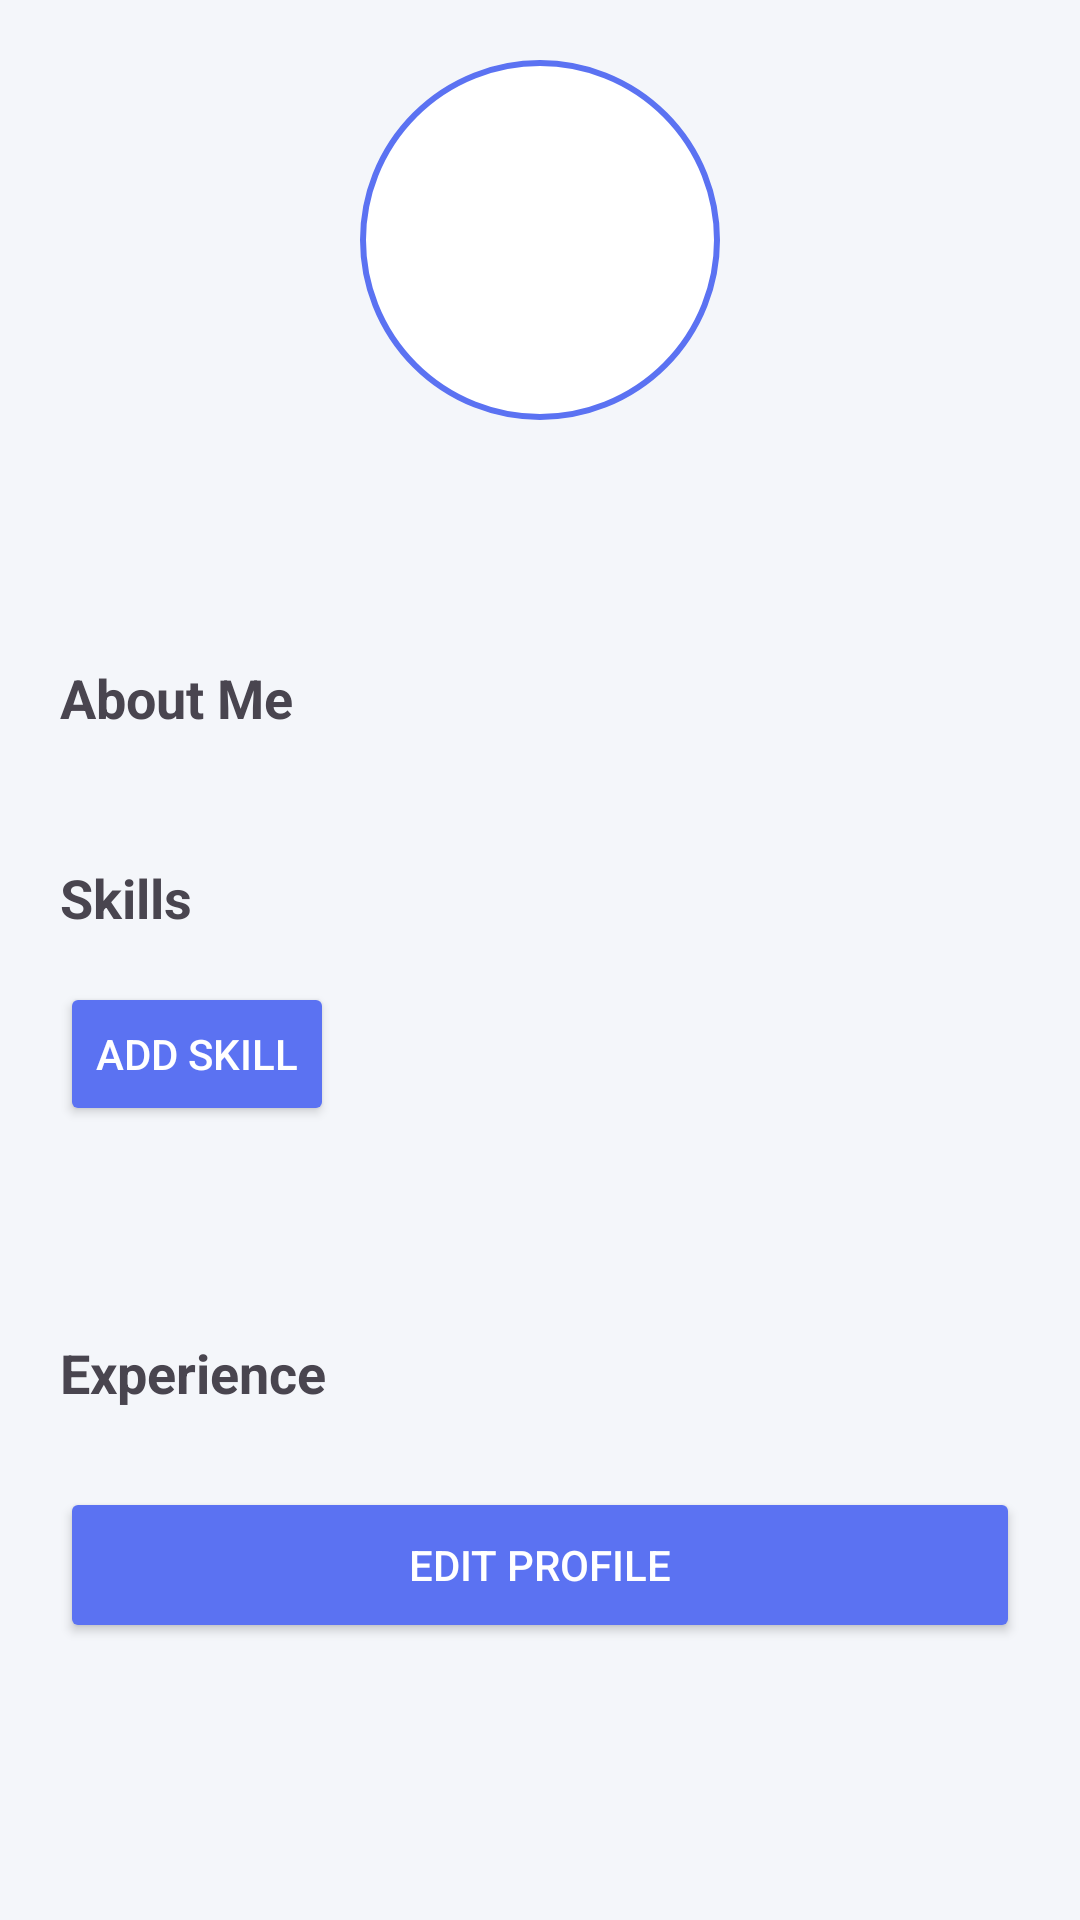

Layout XML and referenced resources for this Android screen:
<!-- AndroidManifest.xml: application theme Theme.Univents -->
<!-- res/layout/fragment_profile.xml -->
<ScrollView xmlns:android="http://schemas.android.com/apk/res/android"
    android:layout_width="match_parent"
    android:layout_height="match_parent"
    android:padding="20dp"
    android:background="#F4F6FA">

    <LinearLayout
        android:layout_width="match_parent"
        android:layout_height="wrap_content"
        android:orientation="vertical">

        <ImageView
            android:id="@+id/imgProfile"
            android:layout_width="120dp"
            android:layout_height="120dp"
            android:layout_gravity="center"
            android:src="@drawable/ic_profile"
            android:background="@drawable/rounded_image"
            android:padding="2dp"
            android:layout_marginBottom="16dp"/>

        <TextView
            android:id="@+id/txtProfileName"
            android:textSize="22sp"
            android:textStyle="bold"
            android:textColor="#2E3A59"
            android:layout_width="wrap_content"
            android:layout_height="wrap_content"/>

        <TextView
            android:id="@+id/txtProfileEmail"
            android:textSize="14sp"
            android:textColor="#777"
            android:layout_marginBottom="16dp"
            android:layout_width="wrap_content"
            android:layout_height="wrap_content"/>

        <TextView
            android:text="About Me"
            android:textStyle="bold"
            android:textSize="18sp"
            android:layout_marginBottom="6dp"
            android:layout_width="wrap_content"
            android:layout_height="wrap_content"/>

        <TextView
            android:id="@+id/txtProfileBio"
            android:textSize="15sp"
            android:textColor="#444"
            android:layout_marginBottom="16dp"
            android:layout_width="match_parent"
            android:layout_height="wrap_content"/>

        <TextView
            android:text="Skills"
            android:textStyle="bold"
            android:textSize="18sp"
            android:layout_marginBottom="6dp"
            android:layout_width="wrap_content"
            android:layout_height="wrap_content"/>

        <LinearLayout
            android:id="@+id/skillContainer"
            android:orientation="vertical"
            android:layout_width="match_parent"
            android:layout_height="wrap_content"
            android:layout_marginBottom="10dp"/>

        <Button
            android:id="@+id/btnAddSkill"
            android:text="Add Skill"
            android:backgroundTint="#5B72F2"
            android:textColor="#FFFFFF"
            android:layout_width="wrap_content"
            android:layout_height="wrap_content"/>

        <TextView
            android:id="@+id/txtProfileCity"
            android:layout_marginTop="16dp"
            android:layout_width="match_parent"
            android:layout_height="wrap_content"/>

        <TextView
            android:id="@+id/txtProfilePhone"
            android:layout_width="match_parent"
            android:layout_height="wrap_content"
            android:layout_marginBottom="16dp"/>

        <TextView
            android:text="Experience"
            android:textStyle="bold"
            android:textSize="18sp"
            android:layout_marginBottom="6dp"
            android:layout_width="wrap_content"
            android:layout_height="wrap_content"/>

        <androidx.recyclerview.widget.RecyclerView
            android:id="@+id/recyclerExperience"
            android:layout_width="match_parent"
            android:layout_height="wrap_content"
            android:nestedScrollingEnabled="false"
            android:layout_marginBottom="20dp"/>

        <Button
            android:id="@+id/btnEditProfile"
            android:text="Edit Profile"
            android:backgroundTint="#5B72F2"
            android:textColor="#FFFFFF"
            android:layout_width="match_parent"
            android:layout_height="52dp"/>
    </LinearLayout>

</ScrollView>
<!-- resources referenced by this layout -->
<resources>
  <!-- drawable rounded_image (drawable) -->
  <shape xmlns:android="http://schemas.android.com/apk/res/android"
      android:shape="oval">
      <solid android:color="#FFFFFF"/>
      <stroke android:width="2dp" android:color="#5B72F2"/>
  </shape>
  <style name="Theme.Univents" parent="Base.Theme.Univents" />
  <style name="Base.Theme.Univents" parent="Theme.Material3.DayNight.NoActionBar">
          
          <item name="colorPrimary">@color/pres_blue_dark</item>
          <item name="colorPrimaryVariant">@color/pres_blue_dark</item>
          <item name="colorOnPrimary">@color/pres_white</item>
  
          <item name="colorSecondary">@color/pres_red</item>
          <item name="colorSecondaryVariant">@color/pres_red</item>
          <item name="colorOnSecondary">@color/pres_white</item>
  
          
          <item name="android:statusBarColor">?attr/colorPrimaryVariant</item>
  
          
          <item name="android:colorBackground">@color/pres_grey</item>
  
          
          <item name="shapeAppearanceSmallComponent">@style/ShapeAppearance.App.SmallComponent</item>
          <item name="shapeAppearanceMediumComponent">@style/ShapeAppearance.App.MediumComponent</item>
      </style>
  <color name="pres_blue_dark">#0D2B5B</color>
  <color name="pres_white">#FFFFFF</color>
  <color name="pres_red">#D4242B</color>
  <color name="pres_grey">#F0F2F5</color>
  <style name="ShapeAppearance.App.SmallComponent" parent="ShapeAppearance.Material3.SmallComponent">
          <item name="cornerFamily">rounded</item>
          <item name="cornerSize">8dp</item>
      </style>
  <style name="ShapeAppearance.App.MediumComponent" parent="ShapeAppearance.Material3.MediumComponent">
          <item name="cornerFamily">rounded</item>
          <item name="cornerSize">12dp</item>
      </style>
</resources>
